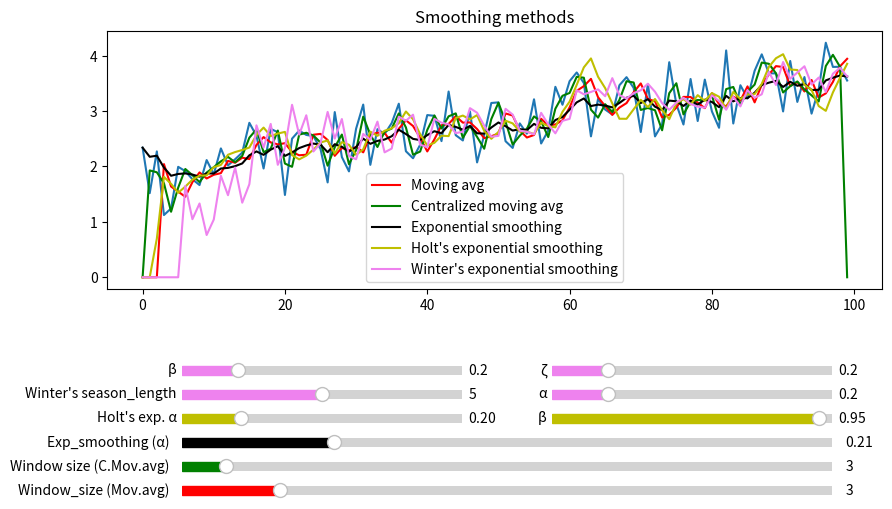

Here is the Python script that generated this plot:
# [redacted]

import numpy as np
import matplotlib.pyplot as plt
from matplotlib.widgets import Slider



#PARAMETERS
alpha_h = 0.1
beta_h = 0.1

wint_season = 2
wint_alpha = 0.2
wint_beta = 0.2
wint_zeta = 0.2

#  -----------------------------------------------
# |           DEFINE YOUR FUNCTION HERE!         |      
#  -----------------------------------------------

number_points = 100
np.random.seed(6)
y = np.random.rand(number_points)
x = range(0,number_points)
y = np.linspace(1,3,100)+y*1.5


# x = np.arange(0,4*np.pi,0.1)   # start,stop,step
# y = np.sin(x)+2



def MovingAverage(og_fun, Window):

    if Window == 0:
        pass
        # mov_avg = np.zeros_like(og_fun)
    else:
        mov_avg = np.zeros_like(og_fun)
        for i in range(len(og_fun) - Window):
            mov_avg[i+Window] = og_fun[i:i+Window].sum()/Window
 
        return mov_avg

def Centr_mov_avg(og_fun, Window):

    if Window == 1:
        pass
    else:
        HalfWindow = int((Window-1)/2)
        Smooth = np.zeros_like(og_fun)
        for i in range(HalfWindow, og_fun.shape[0]-HalfWindow):
            Smooth[i] = np.mean(og_fun[(i-HalfWindow):(i+HalfWindow)])

        return Smooth

def ExpSmo_func(og_fun,alpha):
    
    if alpha<0:
        pass
    else:
        Smooth = np.zeros_like(og_fun)
        Smooth[0] = og_fun[0]

        for i in range(1,len(og_fun)):
            Smooth[i] = alpha * og_fun[i] + (1-alpha) * Smooth[i-1]
    
        return Smooth



def Holt_exp_fun(og_fun,alpha,beta):

    if alpha<0 and beta<0:
        pass
    else:  
        #Initialization
        Smooth  = np.zeros_like(og_fun)
        Trend   = np.zeros_like(og_fun)
        Prediction = np.zeros_like(og_fun)

        Smooth[0] = og_fun[0]
        Smooth[1] = og_fun[1]
        Prediction[2] = Smooth[1] + (Smooth[1] - Smooth[0])

        for i in range(2,len(og_fun)-1):
            Smooth[i] = alpha*og_fun[i] + (1-alpha)*(Smooth[i-1]+Trend[i-1])
            Trend[i]  = beta*(Smooth[i]-Smooth[i-1]) + ((1-beta)*Trend[i-1])
            Prediction[i+1]  = Smooth[i]+Trend[i]


        return Prediction

def Wint_exp_fun(og_fun, alpha, beta, zeta, S_len):

    if S_len == 0:
        pass
    else:
    
        Smooth     = np.zeros_like(og_fun)
        Trend      = np.zeros_like(og_fun)
        Season     = np.zeros_like(og_fun)
        Prediction = np.zeros_like(og_fun)

        #Initial values
        Season[:S_len] = og_fun[:S_len] / og_fun[:S_len].mean()
        Smooth[S_len]  = og_fun[S_len] / Season[0]
        Trend[S_len]   = Smooth[S_len] - (og_fun[S_len-1]/Season[S_len-1])

        for i in range(S_len, len(og_fun)-1):
            Season[i] = zeta * (og_fun[i]/Smooth[i]) + (1-zeta) * Season[i-S_len]
            Prediction[i+1] = (Smooth[i] + Trend[i]) * Season[i-S_len]
            Smooth[i+1] = alpha * (og_fun[i+1] / Season[i+1-S_len]) + (1 - alpha) * (Smooth[i] + Trend[i])
            Trend[i+1] = beta * (Smooth[i+1] - Smooth[i]) + (1-beta) * Trend[i]
            
        return Prediction



def update_mov_avg(val):
    current_v = slider_mov_avg.val
    mov_avg = MovingAverage(y, Window=current_v)
    p1.set_ydata(mov_avg)
    fig.canvas.draw()

def update_centr_mov_avg(val):
    current_v = slider_centr_mov_avg.val
    centrl_mov_avg = Centr_mov_avg(y, Window=current_v)
    p2.set_ydata(centrl_mov_avg)
    fig.canvas.draw()
    
def update_exp_smoothing(val):
    current_v = slider_exp_smooth.val
    exp_smooth_value = ExpSmo_func(y, alpha=current_v)
    p3.set_ydata(exp_smooth_value)
    fig.canvas.draw()

def update_holt_alpha(val):
    global alpha_h
    current_v = slider_holt_alpha.val
    alpha_h=current_v
    holt_value = Holt_exp_fun(y, alpha=current_v, beta=beta_h)
    p4.set_ydata(holt_value)
    fig.canvas.draw()

def update_holt_beta(val):
    global beta_h
    current_v = slider_holt_beta.val
    beta_h = current_v
    holt_value = Holt_exp_fun(y, alpha=alpha_h, beta=current_v)
    p4.set_ydata(holt_value)
    fig.canvas.draw()

def update_wint_season(val):
    global wint_season
    current_v = slider_wint_season.val
    wint_season = current_v
    wint_value = Wint_exp_fun(y, alpha=wint_alpha, beta=wint_beta, zeta=wint_zeta, S_len=current_v)
    p5.set_ydata(wint_value)
    fig.canvas.draw()

def update_wint_alpha(val):
    global wint_alpha
    current_v = slider_wint_alpha.val
    wint_alpha = current_v
    wint_value = Wint_exp_fun(y, alpha=current_v, beta=wint_beta, zeta=wint_zeta, S_len=wint_season)
    p5.set_ydata(wint_value)
    fig.canvas.draw()

def update_wint_beta(val):
    global wint_beta
    current_v = slider_wint_beta.val
    wint_beta = current_v
    wint_value = Wint_exp_fun(y, alpha=wint_alpha, beta=current_v, zeta=wint_zeta, S_len=wint_season)
    p5.set_ydata(wint_value)
    fig.canvas.draw()

def update_wint_zeta(val):
    global wint_zeta
    current_v = slider_wint_zeta.val
    wint_zeta = current_v
    wint_value = Wint_exp_fun(y, alpha=wint_alpha, beta=wint_beta, zeta=current_v, S_len = wint_season)
    p5.set_ydata(wint_value)
    fig.canvas.draw()
    

if __name__ == '__main__':

 

    fig = plt.figure(figsize=[10,6])
    ax  = fig.subplots()
    plt.title('Smoothing methods')
        


    # x, y = random_function(100)
    mov_avg = MovingAverage(y, 3)
    centrl_mov_avg = Centr_mov_avg(y, 3)
    exp_smo = ExpSmo_func(y, 0.2)
    holt_exp = Holt_exp_fun(y,0.2,0.95)
    wint_exp = Wint_exp_fun(y, 0.2, 0.2, 0.2, 5)

    
    plt.subplots_adjust(bottom = 0.45)
    p     = ax.plot(x,y)
    p1,   = ax.plot(x,mov_avg,'r', label = 'Moving avg')
    p2,   = ax.plot(x,centrl_mov_avg,'g', label = 'Centralized moving avg')
    p3,   = ax.plot(x,exp_smo,'k', label = 'Exponential smoothing')
    p4,   = ax.plot(x,holt_exp,'y', label = "Holt's exponential smoothing")
    p5,   = ax.plot(x,wint_exp,'violet', label = "Winter's exponential smoothing")



    ax.legend()


    #Slider
    ax_slide  = plt.axes([0.2, 0.1, 0.65, 0.03])
    ax_slide2 = plt.axes([0.2, 0.14, 0.65, 0.03])
    ax_slide3 = plt.axes([0.2, 0.18, 0.65, 0.03])
    ax_slide4 = plt.axes([0.2, 0.22, 0.28, 0.03])
    ax_slide4_2 = plt.axes([0.57, 0.22, 0.28, 0.03])

    ax_slide5_1 = plt.axes([0.2, 0.26, 0.28, 0.03])
    ax_slide5_2 = plt.axes([0.57, 0.26, 0.28, 0.03])
    ax_slide5_3 = plt.axes([0.2, 0.30, 0.28, 0.03])
    ax_slide5_4 = plt.axes([0.57, 0.30, 0.28, 0.03])




    slider_mov_avg = Slider(ax_slide, 'Window_size (Mov.avg)', valmin = 0, valmax=20, valinit=3, valstep=1, color='red', initcolor='none')
    slider_centr_mov_avg = Slider(ax_slide2, 'Window size (C.Mov.avg)', valmin = 1, valmax=31, valinit=3, valstep=2, color='g',initcolor='none')
    slider_exp_smooth = Slider(ax_slide3, 'Exp_smoothing (α)', valmin = -0.03, valmax=1, valinit=0.2, valstep=0.03, color='k',initcolor='none')
    slider_holt_alpha = Slider(ax_slide4, "Holt's exp. α", valmin = -0.01, valmax=1, valinit=0.2, valstep=0.01, color='y',initcolor='none')
    slider_holt_beta = Slider(ax_slide4_2, label='β', valmin = -0.01, valmax=1, valinit=0.95, valstep=0.01, color='y',initcolor='none')

    slider_wint_season = Slider(ax_slide5_1, label="Winter's season_length", valmin = 0, valmax=10, valinit=5, valstep=1, color='violet',initcolor='none')
    slider_wint_alpha  = Slider(ax_slide5_2, label='α', valmin = 0, valmax=1, valinit=0.2, valstep=0.01, color='violet',initcolor='none')
    slider_wint_beta   = Slider(ax_slide5_3, label='β', valmin = 0, valmax=1, valinit=0.2, valstep=0.01, color='violet',initcolor='none')
    slider_wint_zeta   = Slider(ax_slide5_4, label='ζ', valmin = 0, valmax=1, valinit=0.2, valstep=0.01, color='violet',initcolor='none')


    


    

    slider_mov_avg.on_changed(update_mov_avg)
    slider_centr_mov_avg.on_changed(update_centr_mov_avg)
    slider_exp_smooth.on_changed(update_exp_smoothing)
    slider_holt_alpha.on_changed(update_holt_alpha)
    slider_holt_beta.on_changed(update_holt_beta)

    slider_wint_season.on_changed(update_wint_season)
    slider_wint_alpha.on_changed(update_wint_alpha)
    slider_wint_beta.on_changed(update_wint_beta)
    slider_wint_zeta.on_changed(update_wint_zeta)

    


    plt.show()


    

